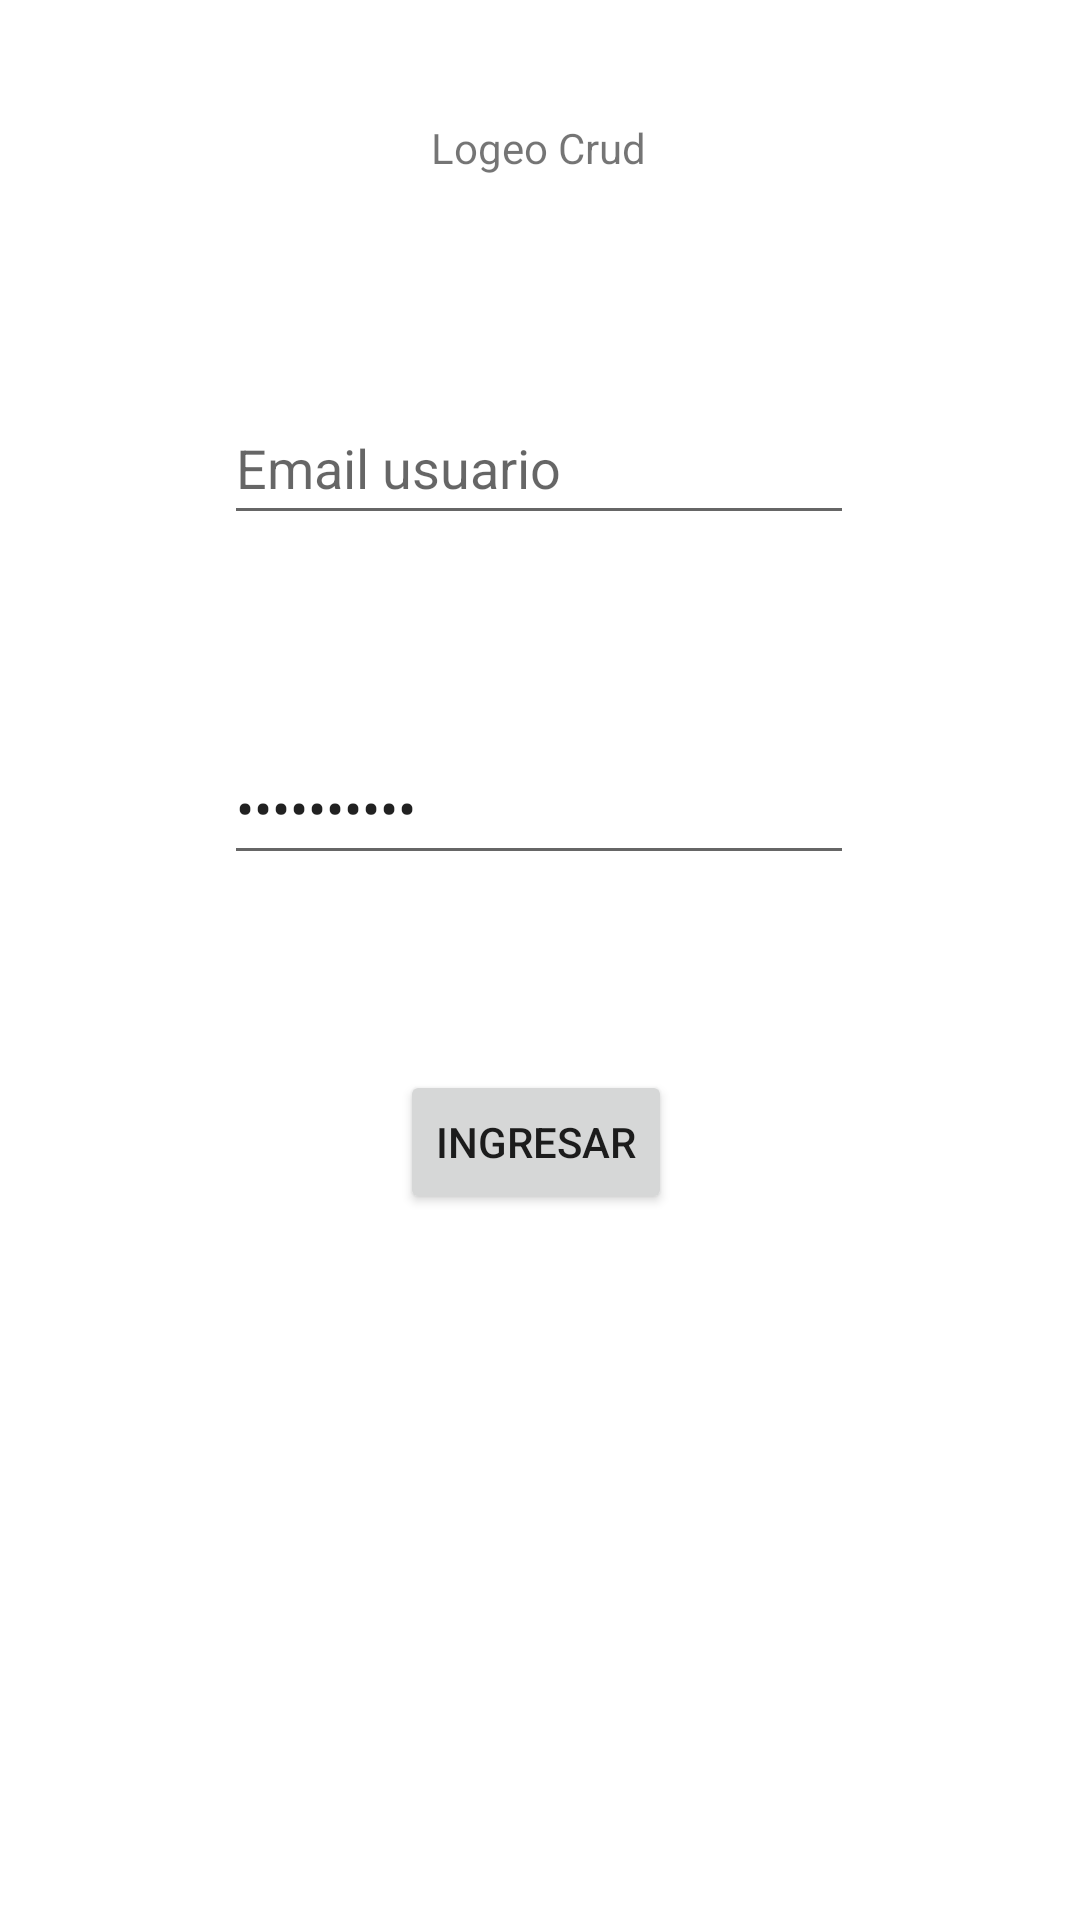

Here is an Android app screen rendered from its layout file. Give the layout XML and the strings, colors and styles it references.
<!-- AndroidManifest.xml: application theme Theme.EjercicioBaseDatoSQLite -->
<!-- res/layout/activity_logeo.xml -->
<?xml version="1.0" encoding="utf-8"?>
<androidx.constraintlayout.widget.ConstraintLayout xmlns:android="http://schemas.android.com/apk/res/android"
    xmlns:app="http://schemas.android.com/apk/res-auto"
    xmlns:tools="http://schemas.android.com/tools"
    android:layout_width="match_parent"
    android:layout_height="match_parent">

    <TextView
        android:id="@+id/LogeoCrud"
        android:layout_width="wrap_content"
        android:layout_height="wrap_content"
        android:text="Logeo Crud"
        app:layout_constraintBottom_toBottomOf="parent"
        app:layout_constraintEnd_toEndOf="parent"
        app:layout_constraintHorizontal_bias="0.498"
        app:layout_constraintStart_toStartOf="parent"
        app:layout_constraintTop_toTopOf="parent"
        app:layout_constraintVertical_bias="0.064" />

    <Button
        android:id="@+id/BT_Ingresar"
        android:layout_width="wrap_content"
        android:layout_height="wrap_content"
        android:text="@string/BT_Ingresar"
        app:layout_constraintBottom_toBottomOf="parent"
        app:layout_constraintEnd_toEndOf="parent"
        app:layout_constraintHorizontal_bias="0.495"
        app:layout_constraintStart_toStartOf="parent"
        app:layout_constraintTop_toBottomOf="@+id/LogeoCrud"
        app:layout_constraintVertical_bias="0.559" />

    <EditText
        android:id="@+id/TxT_Password"
        android:layout_width="wrap_content"
        android:layout_height="wrap_content"
        android:ems="10"
        android:hint="@string/TxT_Password"
        android:inputType="textPassword"
        android:minHeight="48dp"
        android:text="Contraseña"
        app:layout_constraintBottom_toTopOf="@+id/BT_Ingresar"
        app:layout_constraintEnd_toEndOf="parent"
        app:layout_constraintHorizontal_bias="0.497"
        app:layout_constraintStart_toStartOf="parent"
        app:layout_constraintTop_toTopOf="parent"
        app:layout_constraintVertical_bias="0.789" />

    <EditText
        android:id="@+id/TxT_Email"
        android:layout_width="wrap_content"
        android:layout_height="wrap_content"
        android:ems="10"
        android:hint="@string/TxT_Email"
        android:inputType="textEmailAddress"
        android:minHeight="48dp"
        app:layout_constraintBottom_toTopOf="@+id/TxT_Password"
        app:layout_constraintEnd_toEndOf="parent"
        app:layout_constraintHorizontal_bias="0.497"
        app:layout_constraintStart_toStartOf="parent"
        app:layout_constraintTop_toTopOf="parent"
        app:layout_constraintVertical_bias="0.666" />

    <TextView
        android:id="@+id/TxT_Mensaje"
        android:layout_width="66dp"
        android:layout_height="27dp"
        android:layout_marginTop="187dp"
        android:layout_marginBottom="72dp"
        android:text="@string/TxT_Mensaje"
        app:layout_constraintBottom_toBottomOf="parent"
        app:layout_constraintEnd_toEndOf="parent"
        app:layout_constraintHorizontal_bias="0.147"
        app:layout_constraintStart_toStartOf="parent"
        app:layout_constraintTop_toBottomOf="@+id/BT_Ingresar"
        app:layout_constraintVertical_bias="0.0" />
</androidx.constraintlayout.widget.ConstraintLayout>
<!-- resources referenced by this layout -->
<resources>
  <string name="BT_Ingresar">Ingresar</string>
  <string name="TxT_Email">Email usuario</string>
  <string name="TxT_Mensaje">Mensaje</string>
  <string name="TxT_Password">Contraseña</string>
  <style name="Theme.EjercicioBaseDatoSQLite" parent="Theme.MaterialComponents.DayNight.DarkActionBar">
          
          <item name="colorPrimary">@color/purple_500</item>
          <item name="colorPrimaryVariant">@color/purple_700</item>
          <item name="colorOnPrimary">@color/white</item>
          
          <item name="colorSecondary">@color/teal_200</item>
          <item name="colorSecondaryVariant">@color/teal_700</item>
          <item name="colorOnSecondary">@color/black</item>
          
          <item name="android:statusBarColor" tools:targetApi="l">?attr/colorPrimaryVariant</item>
          
      </style>
  <!-- not gathered from this repository: default colours our renderer supplied (Android Studio template values) -->
  <color name="purple_500">#FF6200EE</color>
  <color name="purple_700">#FF3700B3</color>
  <color name="teal_200">#FF03DAC5</color>
  <color name="teal_700">#FF018786</color>
  <color name="black">#FF000000</color>
  <color name="white">#FFFFFFFF</color>
</resources>
